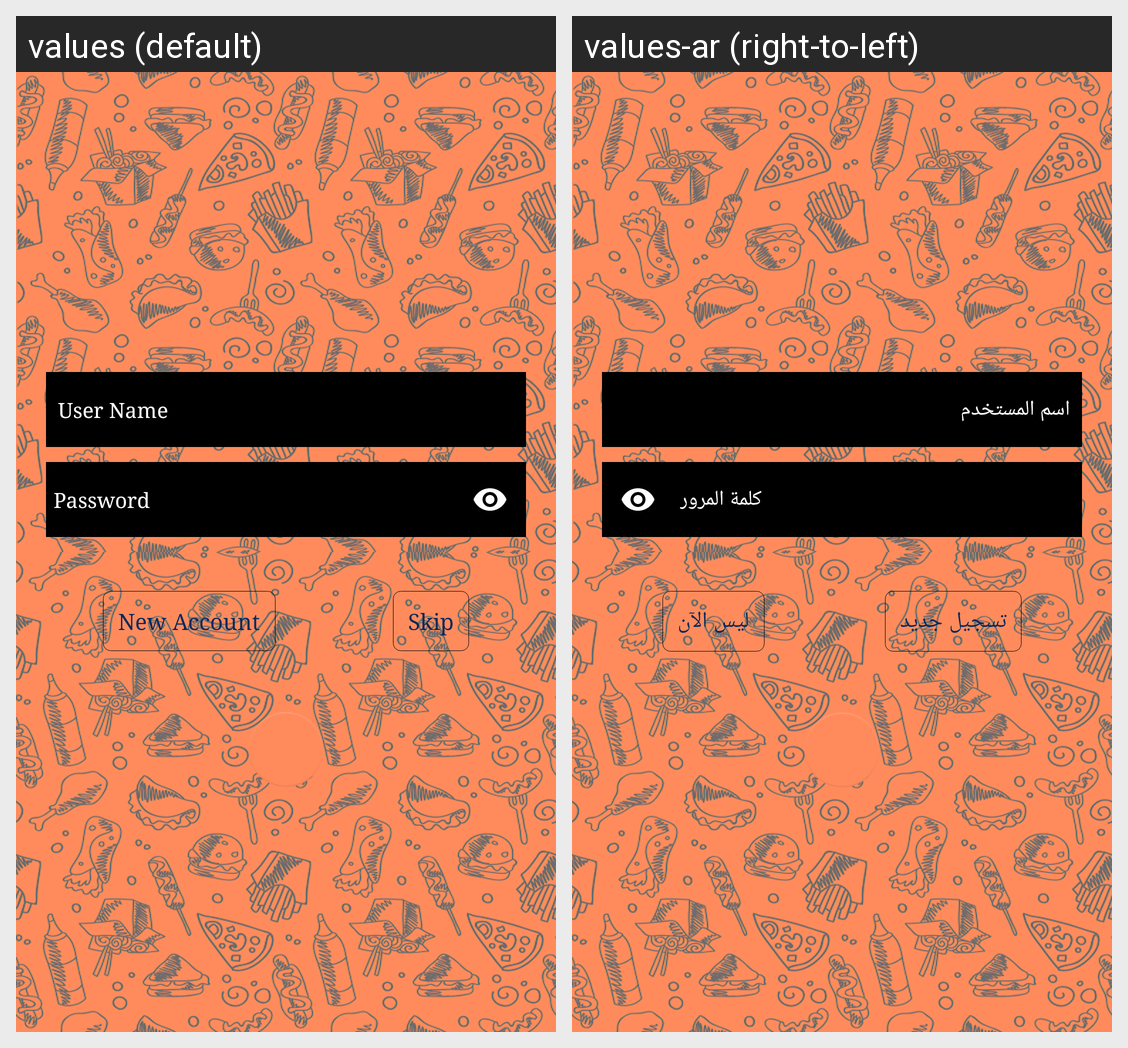

The Android screen above is rendered under two locales of the same app. Produce the string resources it draws, with the default and per-locale values.
Android screen res/layout/fragment_phone.xml rendered under 2 locales, left to right: values (default), values-ar (right-to-left). Device: Nexus 5 (rendered at 1080×1920; each locale shown at half size, 540×960, under a caption strip naming it); theme AppTheme.
Strings drawn on this screen, with the default value and each locale's value (text and hints the layout hard-codes, and strings that could not be matched under every locale, appear in the picture but are not listed):

user_name
  values: User Name
  values-ar: اسم المستخدم

password
  values: Password
  values-ar: كلمة المرور

new_account
  values: New Account
  values-ar: تسجيل جديد

skip
  values: Skip
  values-ar: ليس الآن
